Dataset: dataset (GitHub, maisiehapney/PlantCareApp). Classes: boston fern, cactus, chinese money plant, dragon tree, jade plant, orchid, peace lily, peacock plant, rubber plant, snake plant.

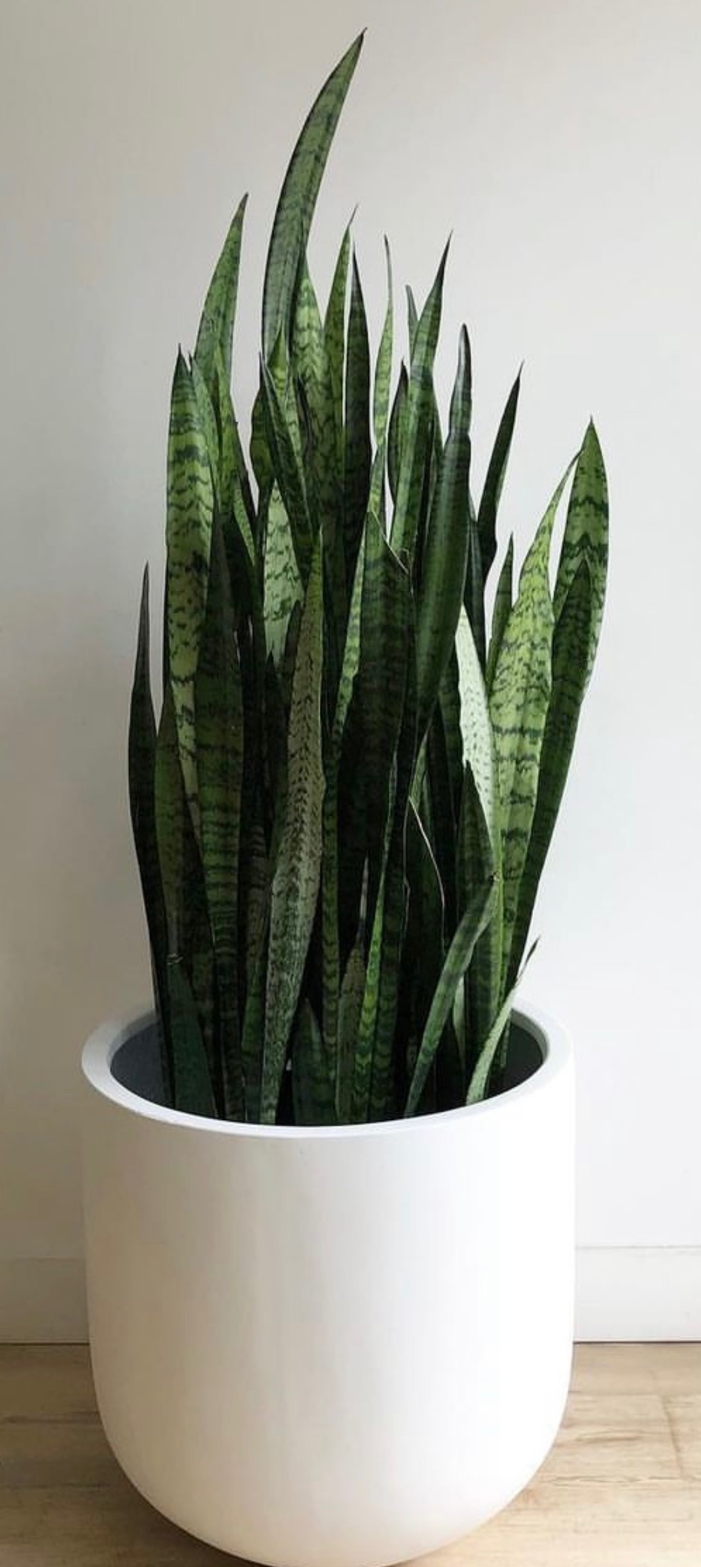
Label: snake plant

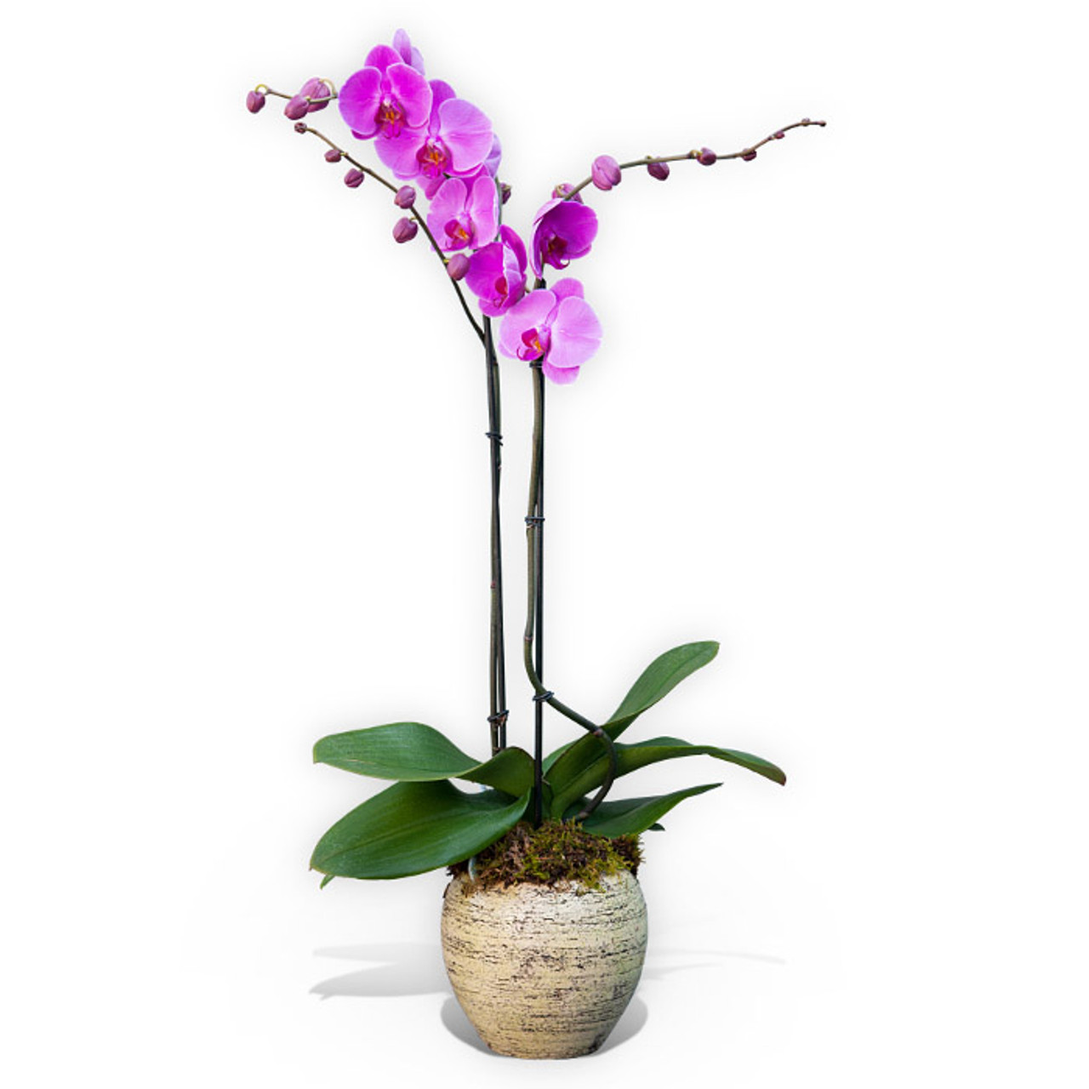
Label: orchid

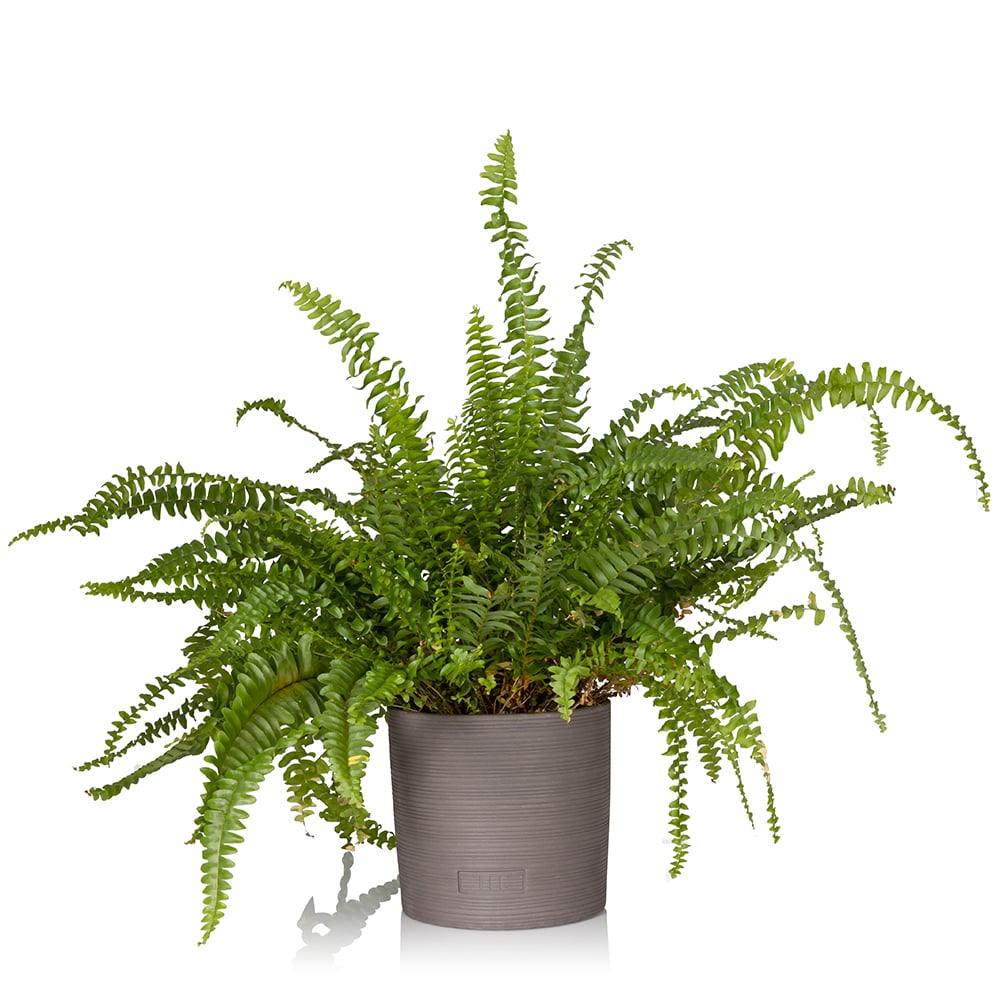
Label: boston fern

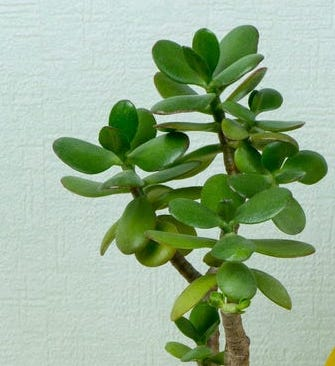
Label: jade plant

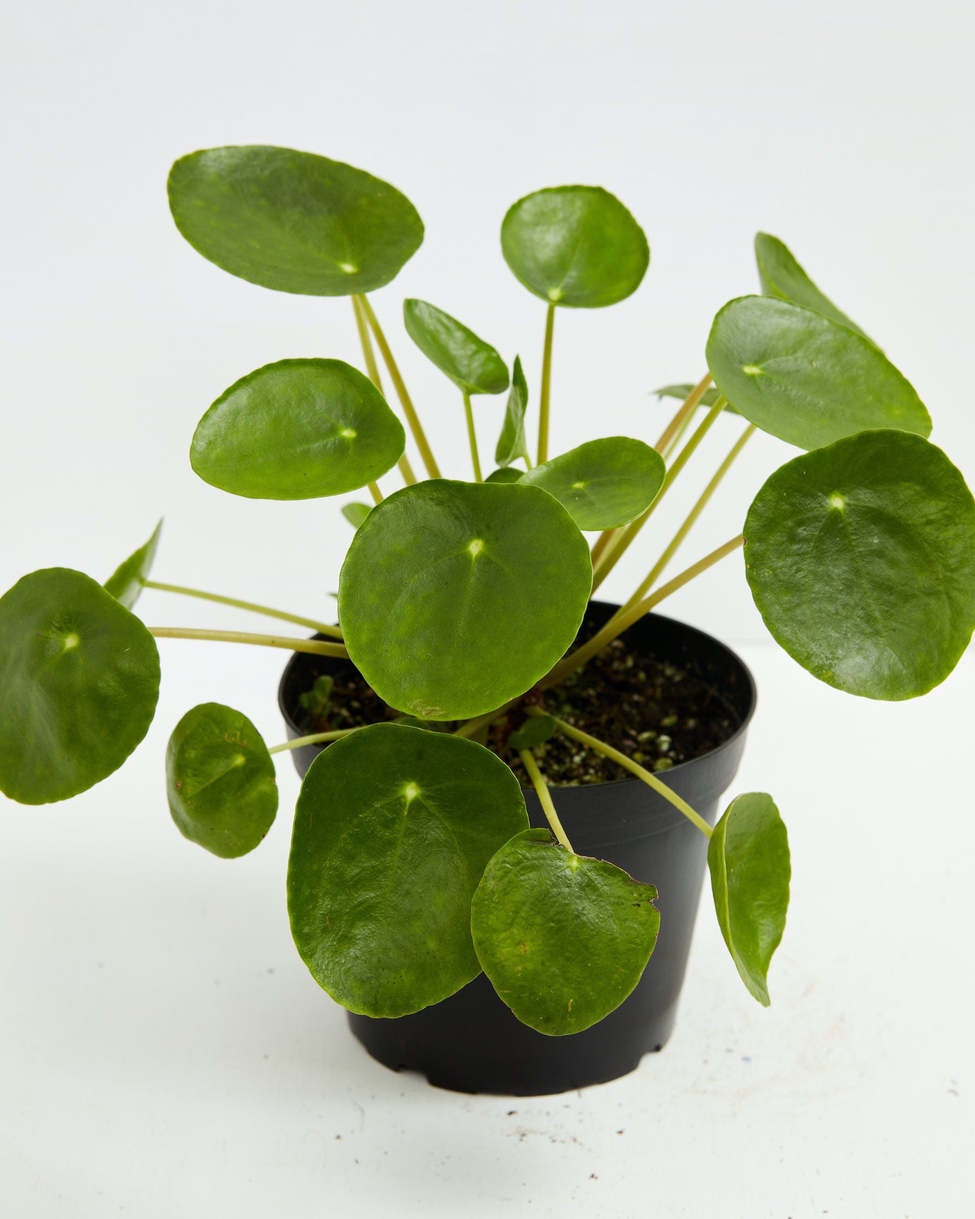
Label: chinese money plant

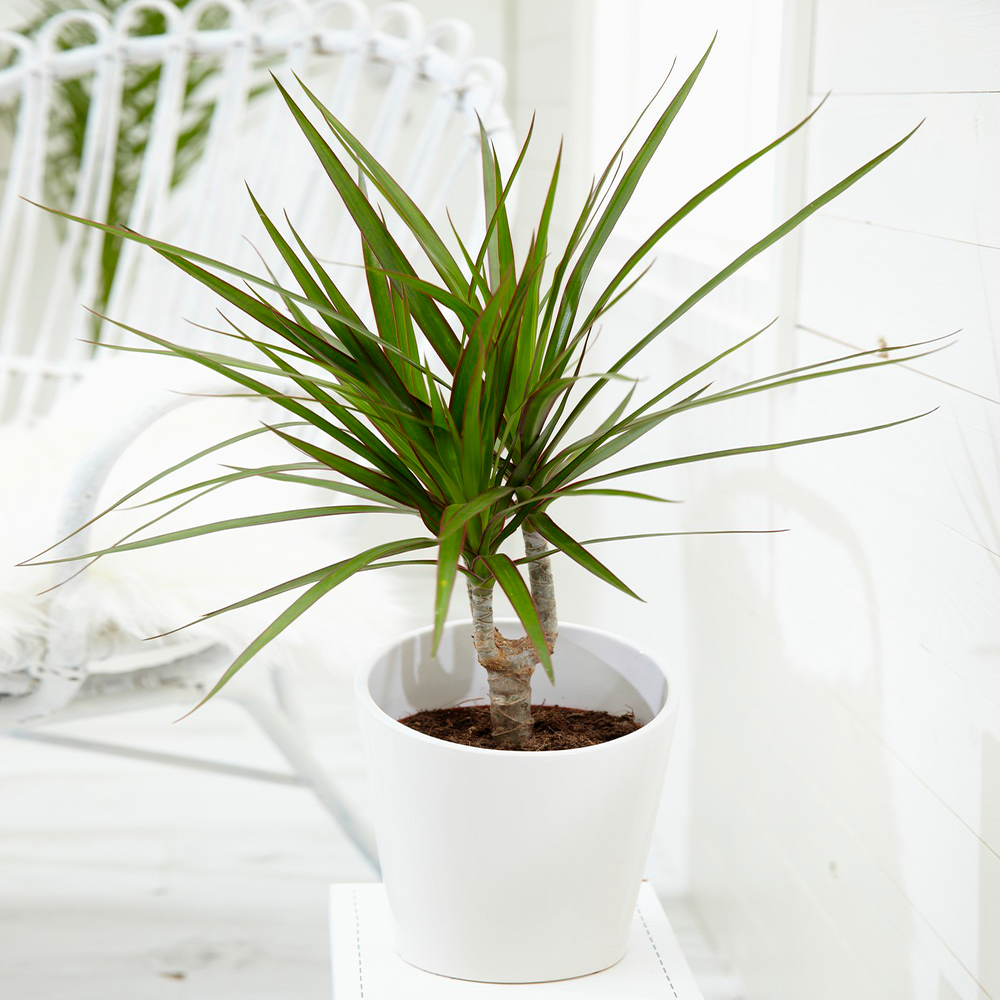
Label: dragon tree
